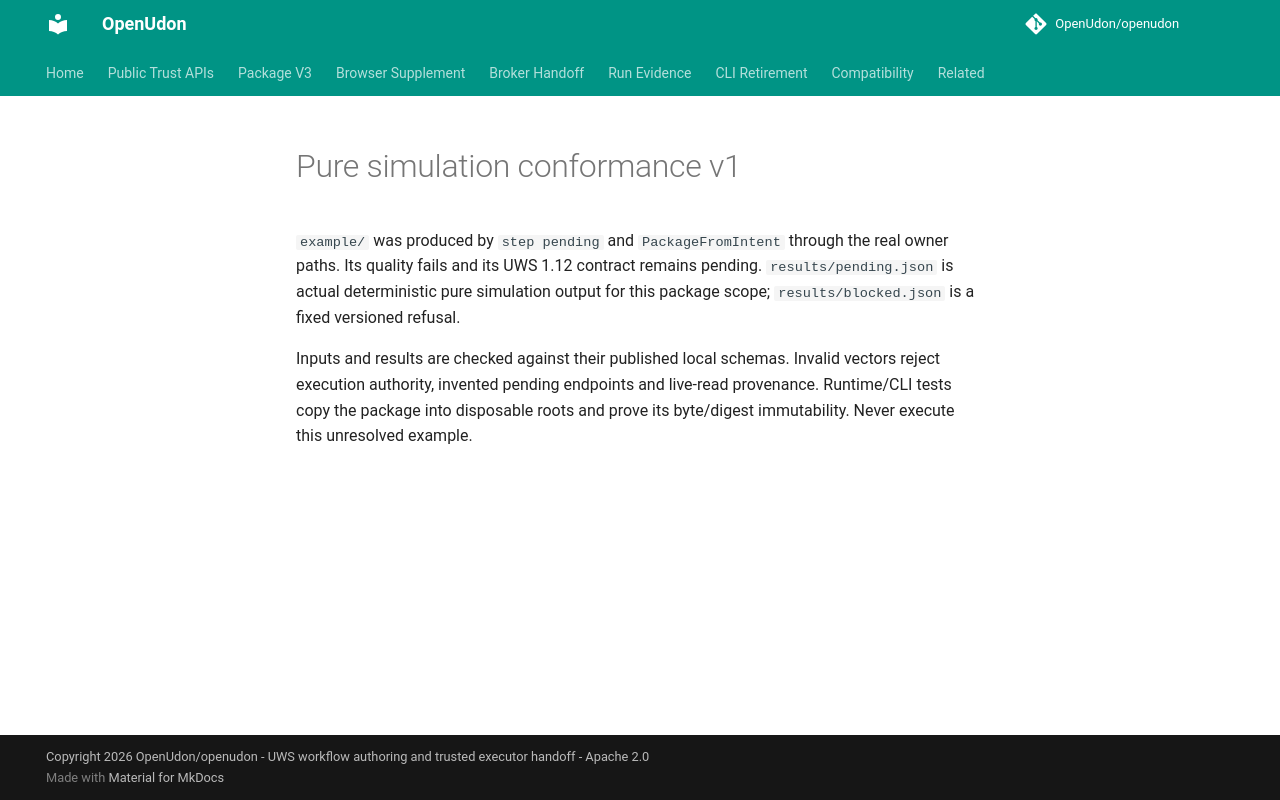

repository: OpenUdon/openudon · page: examples/simulation/v1/index.html · generator: mkdocs

# Pure simulation conformance v1

`example/` was produced by `step pending` and `PackageFromIntent` through the
real owner paths. Its quality fails and its UWS 1.12 contract remains pending.
`results/pending.json` is actual deterministic pure simulation output for this
package scope; `results/blocked.json` is a fixed versioned refusal.

Inputs and results are checked against their published local schemas. Invalid
vectors reject execution authority, invented pending endpoints and live-read
provenance. Runtime/CLI tests copy the package into disposable roots and prove
its byte/digest immutability. Never execute this unresolved example.
